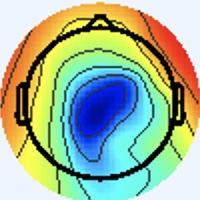

Data behind this chart, as committed beside it:
[238 245 255], [238 245 255], [238 245 255], [238 245 255], [238 245 255], [238 245 255], [238 245 255], [238 245 255], [238 245 255], [238 245 255], [238 245 255], [238 245 255], [238 245 255], [238 245 255], [238 245 255], [238 245 255], [238 245 255], [238 245 255], [238 245 255], [238 245 255], [238 245 255], [238 245 255], [238 245 255], [238 245 255]
[238 245 255], [238 245 255], [238 245 255], [238 245 255], [238 245 255], [238 245 255], [238 245 255], [238 245 255], [238 245 255], [238 245 255], [238 245 255], [238 245 255], [238 245 255], [238 245 255], [238 245 255], [238 245 255], [238 245 255], [238 245 255], [238 245 255], [238 245 255], [238 245 255], [238 245 255], [238 245 255], [238 245 255]
[238 245 255], [238 245 255], [238 245 255], [238 245 255], [238 245 255], [238 245 255], [238 245 255], [238 245 255], [238 245 255], [238 245 255], [238 245 255], [238 245 255], [238 245 255], [238 245 255], [238 245 255], [238 245 255], [238 245 255], [238 245 255], [238 245 255], [238 245 255], [238 245 255], [238 245 255], [238 245 255], [238 245 255]
[238 245 255], [238 245 255], [238 245 255], [238 245 255], [238 245 255], [238 245 255], [238 245 255], [238 245 255], [238 245 255], [238 245 255], [238 245 255], [238 245 255], [238 245 255], [238 245 255], [238 245 255], [238 245 255], [238 245 255], [238 245 255], [238 245 255], [238 245 255], [238 245 255], [238 245 255], [238 245 255], [238 245 255]
[238 245 255], [238 245 255], [238 245 255], [238 245 255], [238 245 255], [238 245 255], [238 245 255], [238 245 255], [238 245 255], [238 245 255], [238 245 255], [238 245 255], [238 245 255], [238 245 255], [238 245 255], [238 245 255], [238 245 255], [238 245 255], [238 245 255], [238 245 255], [238 245 255], [238 245 255], [238 245 255], [238 245 255]
[238 245 255], [238 245 255], [238 245 255], [238 245 255], [238 245 255], [238 245 255], [238 245 255], [238 245 255], [238 245 255], [238 245 255], [238 245 255], [238 245 255], [238 245 255], [238 245 255], [238 245 255], [238 245 255], [238 245 255], [238 245 255], [238 245 255], [238 245 255], [238 245 255], [238 245 255], [238 245 255], [238 245 255]
[238 245 255], [238 245 255], [238 245 255], [238 245 255], [238 245 255], [238 245 255], [238 245 255], [238 245 255], [238 245 255], [238 245 255], [238 245 255], [238 245 255], [238 245 255], [238 245 255], [238 245 255], [238 245 255], [238 245 255], [238 245 255], [238 245 255], [238 245 255], [238 245 255], [238 245 255], [238 245 255], [238 245 255]
[238 245 255], [238 245 255], [238 245 255], [238 245 255], [238 245 255], [238 245 255], [238 245 255], [238 245 255], [238 245 255], [238 245 255], [238 245 255], [238 245 255], [238 245 255], [238 245 255], [238 245 255], [238 245 255], [238 245 255], [238 245 255], [238 245 255], [238 245 255], [238 245 255], [238 245 255], [238 245 255], [238 245 255]
[238 245 255], [238 245 255], [238 245 255], [238 245 255], [238 245 255], [238 245 255], [238 245 255], [238 245 255], [238 245 255], [238 245 255], [238 245 255], [238 245 255], [238 245 255], [238 245 255], [238 245 255], [238 245 255], [238 245 255], [238 245 255], [238 245 255], [238 245 255], [238 245 255], [238 245 255], [238 245 255], [238 245 255]
[238 245 255], [238 245 255], [238 245 255], [238 245 255], [238 245 255], [238 245 255], [238 245 255], [238 245 255], [238 245 255], [238 245 255], [238 245 255], [238 245 255], [238 245 255], [238 245 255], [238 245 255], [238 245 255], [238 245 255], [238 245 255], [238 245 255], [238 245 255], [238 245 255], [238 245 255], [238 245 255], [238 245 255]
[238 245 255], [238 245 255], [238 245 255], [238 245 255], [238 245 255], [238 245 255], [238 245 255], [238 245 255], [238 245 255], [238 245 255], [238 245 255], [238 245 255], [238 245 255], [238 245 255], [238 245 255], [238 245 255], [238 245 255], [238 245 255], [238 245 255], [238 245 255], [238 245 255], [238 245 255], [238 245 255], [238 245 255]
[238 245 255], [238 245 255], [238 245 255], [238 245 255], [238 245 255], [238 245 255], [238 245 255], [238 245 255], [238 245 255], [238 245 255], [238 245 255], [238 245 255], [238 245 255], [238 245 255], [238 245 255], [238 245 255], [238 245 255], [238 245 255], [238 245 255], [238 245 255], [238 245 255], [238 245 255], [238 245 255], [238 245 255]
[238 245 255], [238 245 255], [238 245 255], [238 245 255], [238 245 255], [238 245 255], [238 245 255], [238 245 255], [238 245 255], [238 245 255], [238 245 255], [238 245 255], [238 245 255], [238 245 255], [238 245 255], [238 245 255], [238 245 255], [238 245 255], [238 245 255], [238 245 255], [238 245 255], [238 245 255], [238 245 255], [238 245 255]
[238 245 255], [238 245 255], [238 245 255], [238 245 255], [238 245 255], [238 245 255], [238 245 255], [238 245 255], [238 245 255], [238 245 255], [238 245 255], [238 245 255], [238 245 255], [238 245 255], [238 245 255], [238 245 255], [238 245 255], [238 245 255], [238 245 255], [238 245 255], [238 245 255], [238 245 255], [238 245 255], [238 245 255]
[238 245 255], [238 245 255], [238 245 255], [238 245 255], [238 245 255], [238 245 255], [238 245 255], [238 245 255], [238 245 255], [238 245 255], [238 245 255], [238 245 255], [238 245 255], [238 245 255], [238 245 255], [238 245 255], [238 245 255], [238 245 255], [238 245 255], [238 245 255], [238 245 255], [238 245 255], [238 245 255], [238 245 255]
[238 245 255], [238 245 255], [238 245 255], [238 245 255], [238 245 255], [238 245 255], [238 245 255], [238 245 255], [238 245 255], [238 245 255], [238 245 255], [238 245 255], [238 245 255], [238 245 255], [238 245 255], [238 245 255], [238 245 255], [238 245 255], [238 245 255], [238 245 255], [238 245 255], [238 245 255], [238 245 255], [238 245 255]
[238 245 255], [238 245 255], [238 245 255], [238 245 255], [238 245 255], [238 245 255], [238 245 255], [238 245 255], [238 245 255], [238 245 255], [238 245 255], [238 245 255], [238 245 255], [238 245 255], [238 245 255], [238 245 255], [238 245 255], [238 245 255], [238 245 255], [238 245 255], [238 245 255], [238 245 255], [238 245 255], [238 245 255]
[238 245 255], [238 245 255], [238 245 255], [238 245 255], [238 245 255], [238 245 255], [238 245 255], [238 245 255], [238 245 255], [238 245 255], [238 245 255], [238 245 255], [238 245 255], [238 245 255], [238 245 255], [238 245 255], [238 245 255], [238 245 255], [238 245 255], [238 245 255], [238 245 255], [238 245 255], [238 245 255], [238 245 255]
[238 245 255], [238 245 255], [238 245 255], [238 245 255], [238 245 255], [238 245 255], [238 245 255], [238 245 255], [238 245 255], [238 245 255], [238 245 255], [238 245 255], [238 245 255], [238 245 255], [238 245 255], [238 245 255], [238 245 255], [238 245 255], [238 245 255], [238 245 255], [238 245 255], [238 245 255], [238 245 255], [238 245 255]
[238 245 255], [238 245 255], [238 245 255], [238 245 255], [238 245 255], [238 245 255], [238 245 255], [238 245 255], [238 245 255], [238 245 255], [238 245 255], [238 245 255], [238 245 255], [238 245 255], [238 245 255], [238 245 255], [238 245 255], [238 245 255], [238 245 255], [238 245 255], [238 245 255], [238 245 255], [238 245 255], [238 245 255]
[238 245 255], [238 245 255], [238 245 255], [238 245 255], [238 245 255], [238 245 255], [238 245 255], [238 245 255], [238 245 255], [238 245 255], [238 245 255], [238 245 255], [238 245 255], [238 245 255], [238 245 255], [238 245 255], [238 245 255], [238 245 255], [238 245 255], [238 245 255], [238 245 255], [238 245 255], [238 245 255], [238 245 255]
[238 245 255], [238 245 255], [238 245 255], [238 245 255], [238 245 255], [238 245 255], [238 245 255], [238 245 255], [238 245 255], [238 245 255], [238 245 255], [238 245 255], [238 245 255], [238 245 255], [238 245 255], [238 245 255], [238 245 255], [238 245 255], [238 245 255], [238 245 255], [238 245 255], [238 245 255], [238 245 255], [238 245 255]
[238 245 255], [238 245 255], [238 245 255], [238 245 255], [238 245 255], [238 245 255], [238 245 255], [238 245 255], [238 245 255], [238 245 255], [238 245 255], [238 245 255], [238 245 255], [238 245 255], [238 245 255], [238 245 255], [238 245 255], [238 245 255], [238 245 255], [238 245 255], [238 245 255], [238 245 255], [238 245 255], [238 245 255]
[238 245 255], [238 245 255], [238 245 255], [238 245 255], [238 245 255], [238 245 255], [238 245 255], [238 245 255], [238 245 255], [238 245 255], [238 245 255], [238 245 255], [238 245 255], [238 245 255], [238 245 255], [238 245 255], [238 245 255], [238 245 255], [238 245 255], [238 245 255], [238 245 255], [238 245 255], [238 245 255], [238 245 255]
[238 245 255], [238 245 255], [238 245 255], [238 245 255], [238 245 255], [238 245 255], [238 245 255], [238 245 255], [238 245 255], [238 245 255], [238 245 255], [238 245 255], [238 245 255], [238 245 255], [238 245 255], [238 245 255], [238 245 255], [238 245 255], [238 245 255], [238 245 255], [238 245 255], [238 245 255], [237 246 255], [237 246 255]
[238 245 255], [238 245 255], [238 245 255], [238 245 255], [238 245 255], [238 245 255], [238 245 255], [238 245 255], [238 245 255], [238 245 255], [238 245 255], [238 245 255], [238 245 255], [238 245 255], [238 245 255], [238 245 255], [238 245 255], [238 245 255], [238 245 255], [238 245 255], [238 245 255], [238 245 255], [237 246 255], [237 246 255]
[238 245 255], [238 245 255], [238 245 255], [238 245 255], [238 245 255], [238 245 255], [238 245 255], [238 245 255], [238 245 255], [238 245 255], [238 245 255], [238 245 255], [238 245 255], [238 245 255], [238 245 255], [238 245 255], [238 245 255], [238 245 255], [238 245 255], [238 245 255], [238 245 255], [238 245 255], [237 246 255], [237 246 255]
[238 245 255], [238 245 255], [238 245 255], [238 245 255], [238 245 255], [238 245 255], [238 245 255], [238 245 255], [238 245 255], [238 245 255], [238 245 255], [238 245 255], [238 245 255], [238 245 255], [238 245 255], [238 245 255], [238 245 255], [238 245 255], [238 245 255], [238 245 255], [238 245 255], [238 245 255], [237 246 255], [237 246 255]
[238 245 255], [238 245 255], [238 245 255], [238 245 255], [238 245 255], [238 245 255], [238 245 255], [238 245 255], [238 245 255], [238 245 255], [238 245 255], [238 245 255], [238 245 255], [238 245 255], [238 245 255], [238 245 255], [238 245 255], [238 245 255], [238 245 255], [238 245 255], [238 245 255], [238 245 255], [238 245 255], [238 245 255]
[238 245 255], [238 245 255], [238 245 255], [238 245 255], [238 245 255], [238 245 255], [238 245 255], [238 245 255], [238 245 255], [238 245 255], [238 245 255], [238 245 255], [238 245 255], [238 245 255], [238 245 255], [238 245 255], [238 245 255], [238 245 255], [238 245 255], [238 245 255], [238 245 255], [238 245 255], [238 245 255], [238 245 255]
[238 245 255], [238 245 255], [238 245 255], [238 245 255], [238 245 255], [238 245 255], [238 245 255], [238 245 255], [238 245 255], [238 245 255], [238 245 255], [238 245 255], [238 245 255], [238 245 255], [238 245 255], [238 245 255], [238 245 255], [238 245 255], [238 245 255], [238 245 255], [238 245 255], [238 245 255], [238 245 255], [238 245 255]
[238 245 255], [238 245 255], [238 245 255], [238 245 255], [238 245 255], [238 245 255], [238 245 255], [238 245 255], [238 245 255], [238 245 255], [238 245 255], [238 245 255], [238 245 255], [238 245 255], [238 245 255], [238 245 255], [237 246 253], [237 246 253], [240 244 255], [240 244 255], [238 245 255], [238 245 255], [238 245 253], [238 245 255]
[238 245 255], [238 245 255], [238 245 255], [238 245 255], [238 245 255], [238 245 255], [238 245 255], [238 245 255], [238 245 255], [238 245 255], [238 245 255], [238 245 255], [238 245 255], [238 245 255], [238 245 255], [237 246 253], [235 246 250], [236 247 251], [242 244 255], [241 243 255], [238 245 255], [236 245 252], [236 245 250], [239 246 254]
[238 245 255], [238 245 255], [238 245 255], [238 245 255], [238 245 255], [238 245 255], [238 245 255], [238 245 255], [238 245 255], [238 245 255], [238 245 255], [238 245 255], [238 245 255], [238 245 255], [238 245 255], [237 246 255], [238 247 254], [237 246 253], [239 243 254], [239 243 254], [237 246 255], [237 248 254], [237 248 252], [239 248 253]
[238 245 255], [238 245 255], [238 245 255], [238 245 255], [238 245 255], [238 245 255], [238 245 255], [238 245 255], [238 245 255], [238 245 255], [238 245 255], [238 245 255], [238 245 255], [238 245 255], [238 245 255], [238 245 255], [240 242 255], [240 244 255], [239 245 255], [237 246 255], [235 245 254], [235 246 252], [233 246 252], [234 245 249]
[238 245 255], [238 245 255], [238 245 255], [238 245 255], [238 245 255], [238 245 255], [238 245 255], [238 245 255], [238 245 255], [238 245 255], [238 245 255], [238 245 255], [238 245 255], [238 245 255], [238 245 255], [240 244 255], [244 243 255], [242 244 255], [238 244 255], [237 246 255], [236 245 254], [236 247 253], [239 250 255], [242 246 247]
[238 245 255], [238 245 255], [238 245 255], [238 245 255], [238 245 255], [238 245 255], [238 245 255], [238 245 255], [238 245 255], [238 245 255], [238 245 255], [238 245 255], [238 245 255], [238 245 255], [238 245 255], [240 244 255], [241 243 255], [242 244 255], [238 242 253], [240 244 255], [239 246 255], [240 247 255], [241 248 255], [250 235 232]
[238 245 255], [238 245 255], [238 245 255], [238 245 255], [238 245 255], [238 245 255], [238 245 255], [238 245 255], [238 245 255], [238 245 255], [238 245 255], [238 245 255], [238 245 255], [238 245 255], [238 245 255], [238 245 255], [235 242 250], [240 244 253], [240 244 253], [241 245 255], [240 244 255], [241 245 255], [245 248 255], [255 233 226]
[238 245 255], [238 245 255], [238 245 255], [238 245 255], [238 245 255], [238 245 255], [238 245 255], [238 245 255], [238 245 255], [238 245 255], [238 245 255], [238 245 255], [238 245 255], [238 245 255], [238 245 255], [237 246 253], [235 246 250], [238 249 253], [238 245 255], [240 244 255], [237 244 254], [242 246 255], [251 252 255], [255 239 225]
[238 245 255], [238 245 255], [238 245 255], [238 245 255], [238 245 255], [238 245 255], [238 245 255], [238 245 255], [238 245 255], [238 245 255], [238 245 255], [238 245 255], [238 245 255], [238 245 255], [238 245 255], [237 246 253], [237 248 254], [237 248 254], [234 243 252], [239 246 255], [242 246 255], [246 244 245], [253 236 228], [249 211 188]
[238 245 255], [238 245 255], [238 245 255], [238 245 255], [238 245 255], [238 245 255], [238 245 255], [238 245 255], [238 245 255], [238 245 255], [238 245 255], [238 245 255], [238 245 255], [238 245 255], [238 245 255], [238 245 255], [240 244 255], [238 245 255], [239 247 255], [238 245 253], [249 250 252], [255 244 234], [238 187 158], [200 136 101]
[238 245 255], [238 245 255], [238 245 255], [238 245 255], [238 245 255], [238 245 255], [238 245 255], [238 245 255], [238 245 255], [238 245 255], [238 245 255], [238 245 255], [238 245 255], [238 245 255], [238 245 255], [240 244 255], [238 240 252], [241 245 255], [237 246 253], [247 248 250], [253 235 225], [253 207 184], [227 144 104], [184 101  59]
[238 245 255], [238 245 255], [238 245 255], [238 245 255], [238 245 255], [238 245 255], [238 245 255], [238 245 255], [238 245 255], [238 245 255], [238 245 255], [238 245 255], [238 245 255], [238 245 255], [238 245 255], [238 245 255], [243 247 255], [239 246 252], [243 253 254], [255 242 233], [239 179 155], [221 128  94], [226 115  70], [209 114  70]
[238 245 255], [238 245 255], [238 245 255], [238 245 255], [238 245 255], [238 245 255], [238 245 255], [238 245 255], [238 245 255], [238 245 255], [238 245 255], [238 245 255], [238 245 255], [238 245 255], [238 245 255], [238 245 253], [237 244 250], [242 242 242], [252 239 231], [247 205 183], [230 138 101], [210  95  51], [205  98  56], [185  97  57]
[238 245 255], [238 245 255], [238 245 255], [238 245 255], [238 245 255], [238 245 255], [238 245 255], [238 245 255], [238 245 255], [238 245 255], [238 245 255], [238 245 255], [238 245 255], [238 245 255], [238 245 255], [238 245 253], [246 251 255], [252 237 234], [236 179 160], [218 128  94], [222 104  56], [207  95  47], [143  70  37], [114  58  25]
[238 245 255], [238 245 255], [238 245 255], [238 245 255], [238 245 255], [238 245 255], [238 245 255], [238 245 255], [238 245 255], [238 245 255], [238 245 255], [238 245 255], [238 245 255], [238 245 255], [239 246 255], [241 245 254], [245 248 255], [255 228 224], [222 142 115], [209  94  50], [223  94  39], [213 105  56], [109  53  28], [84 40 15]
[238 245 255], [238 245 255], [238 245 255], [238 245 255], [238 245 255], [238 245 255], [238 245 255], [238 245 255], [238 245 255], [238 245 255], [238 245 255], [238 245 255], [238 245 255], [238 245 255], [239 246 255], [241 245 254], [252 251 255], [255 233 225], [236 153 119], [216 102  52], [223 100  41], [209 107  59], [110  55  35], [81 34 16]
[238 245 253], [238 245 253], [238 245 253], [238 245 255], [238 245 255], [238 245 255], [238 245 255], [238 245 255], [238 245 255], [238 244 255], [237 245 255], [237 245 255], [238 245 255], [241 245 254], [241 245 254], [248 243 247], [253 232 231], [255 206 189], [237 145 104], [210 103  49], [210 109  57], [183  98  57], [122  60  37], [114  52  27]
[237 246 251], [237 246 251], [237 246 251], [238 245 253], [240 244 255], [240 244 255], [238 245 253], [238 245 255], [240 244 255], [236 242 255], [237 246 255], [237 247 255], [237 244 252], [242 245 250], [248 252 255], [255 243 236], [239 177 162], [219 128  97], [223 116  64], [211 112  57], [142  74  39], [118  59  29], [151  78  43], [186 102  55]
[237 246 253], [237 246 253], [237 246 253], [238 245 253], [241 243 255], [241 243 255], [238 245 255], [237 246 255], [239 246 255], [240 246 255], [238 248 255], [233 243 253], [244 248 255], [245 243 244], [253 234 227], [249 202 184], [224 129  99], [213  96  52], [224 106  45], [206 111  55], [107  56  27], [85 39 15], [164  85  42], [227 128  69]
[236 245 255], [236 245 255], [238 244 255], [240 244 255], [243 243 255], [241 243 255], [237 245 255], [234 247 255], [237 248 252], [237 246 251], [237 244 254], [238 245 255], [248 252 255], [248 233 230], [234 176 156], [217 123  89], [225 102  60], [226  93  37], [228 105  38], [206 110  50], [115  61  33], [89 41 18], [167  86  39], [225 126  61]
[237 244 255], [237 244 255], [238 244 255], [240 243 255], [243 243 255], [241 243 255], [237 245 255], [236 246 255], [236 245 250], [238 245 251], [240 244 253], [245 248 255], [245 248 255], [253 228 223], [219 135 109], [206  84  43], [225  87  38], [240 100  41], [236 111  45], [208 112  54], [117  63  35], [88 41 15], [164  86  37], [223 126  58]
[241 243 255], [240 243 255], [240 244 255], [238 245 255], [238 245 255], [240 244 253], [240 244 253], [240 244 253], [239 243 254], [242 246 255], [240 242 255], [245 245 255], [252 250 253], [255 235 226], [234 140 114], [219  90  50], [229  89  40], [238  99  44], [237 112  54], [210 116  65], [113  59  31], [81 36  7], [163  90  39], [221 128  59]
[241 243 255], [241 243 255], [240 244 255], [238 245 255], [237 246 255], [237 246 255], [240 244 253], [240 244 253], [240 244 255], [241 245 255], [240 242 254], [248 242 246], [255 232 226], [253 196 177], [239 132  98], [226  90  48], [232  92  43], [233 103  53], [213 107  59], [186 105  62], [121  65  32], [108  52  15], [176  97  41], [224 130  60]
[238 246 249], [238 245 251], [240 244 253], [238 244 255], [237 245 255], [236 246 255], [236 246 255], [237 246 253], [239 246 255], [239 246 254], [245 250 255], [252 234 230], [237 177 153], [219 123  85], [228 101  58], [231  90  44], [233  97  47], [217 102  57], [145  72  40], [117  60  30], [144  79  37], [179 102  50], [209 115  51], [230 128  56]
[237 247 249], [237 246 251], [238 245 253], [238 244 255], [237 244 255], [236 246 255], [236 246 255], [236 247 253], [238 245 253], [239 244 250], [248 253 255], [253 229 219], [219 139 106], [209  91  45], [224  88  40], [233  91  41], [234 100  47], [209 104  59], [111  55  32], [81 37 12], [158  85  40], [216 126  64], [225 124  54], [233 127  51]
[237 248 254], [234 245 251], [238 247 255], [237 245 255], [236 244 255], [238 246 255], [237 246 255], [238 245 253], [240 245 251], [241 244 249], [252 253 255], [255 236 228], [232 146 113], [214  91  47], [227  91  43], [235  95  44], [234 104  46], [211 109  60], [106  54  30], [81 36 13], [159  82  36], [218 124  60], [230 130  54], [235 130  47]
[238 247 254], [235 244 253], [238 247 255], [237 245 255], [236 244 255], [238 246 255], [237 244 254], [241 245 254], [241 246 250], [246 242 243], [255 234 231], [254 201 185], [237 134 101], [219  91  46], [229  94  46], [227  97  45], [213 102  49], [184  97  52], [121  66  36], [112  58  24], [173  90  36], [224 125  57], [237 131  55], [236 129  47]
[240 245 251], [239 244 250], [240 244 255], [238 244 255], [237 244 255], [237 245 255], [237 244 254], [242 247 253], [245 250 254], [252 234 230], [233 170 152], [219 120  89], [231 107  69], [233  98  51], [230  99  45], [212 102  51], [144  70  35], [117  58  26], [145  81  37], [183 108  51], [214 119  51], [232 126  52], [240 126  53], [241 128  52]
[240 245 251], [241 244 253], [241 244 253], [241 243 255], [238 244 255], [236 244 255], [237 244 254], [242 247 253], [245 250 254], [254 229 222], [224 139 110], [213  90  49], [222  86  44], [239 103  55], [234 107  52], [204 104  55], [111  54  27], [84 39 10], [165  95  44], [222 135  68], [230 128  54], [235 123  47], [243 127  52], [242 129  53]
[238 244 255], [240 244 255], [243 243 255], [243 243 255], [240 244 255], [238 244 255], [240 244 255], [241 245 254], [247 250 255], [255 238 231], [233 143 109], [216  89  44], [224  89  42], [236 101  53], [231 106  52], [210 109  63], [112  55  26], [81 34  4], [162  91  39], [223 131  66], [231 124  54], [235 122  46], [241 130  51], [240 131  49]
... 139 more rows
